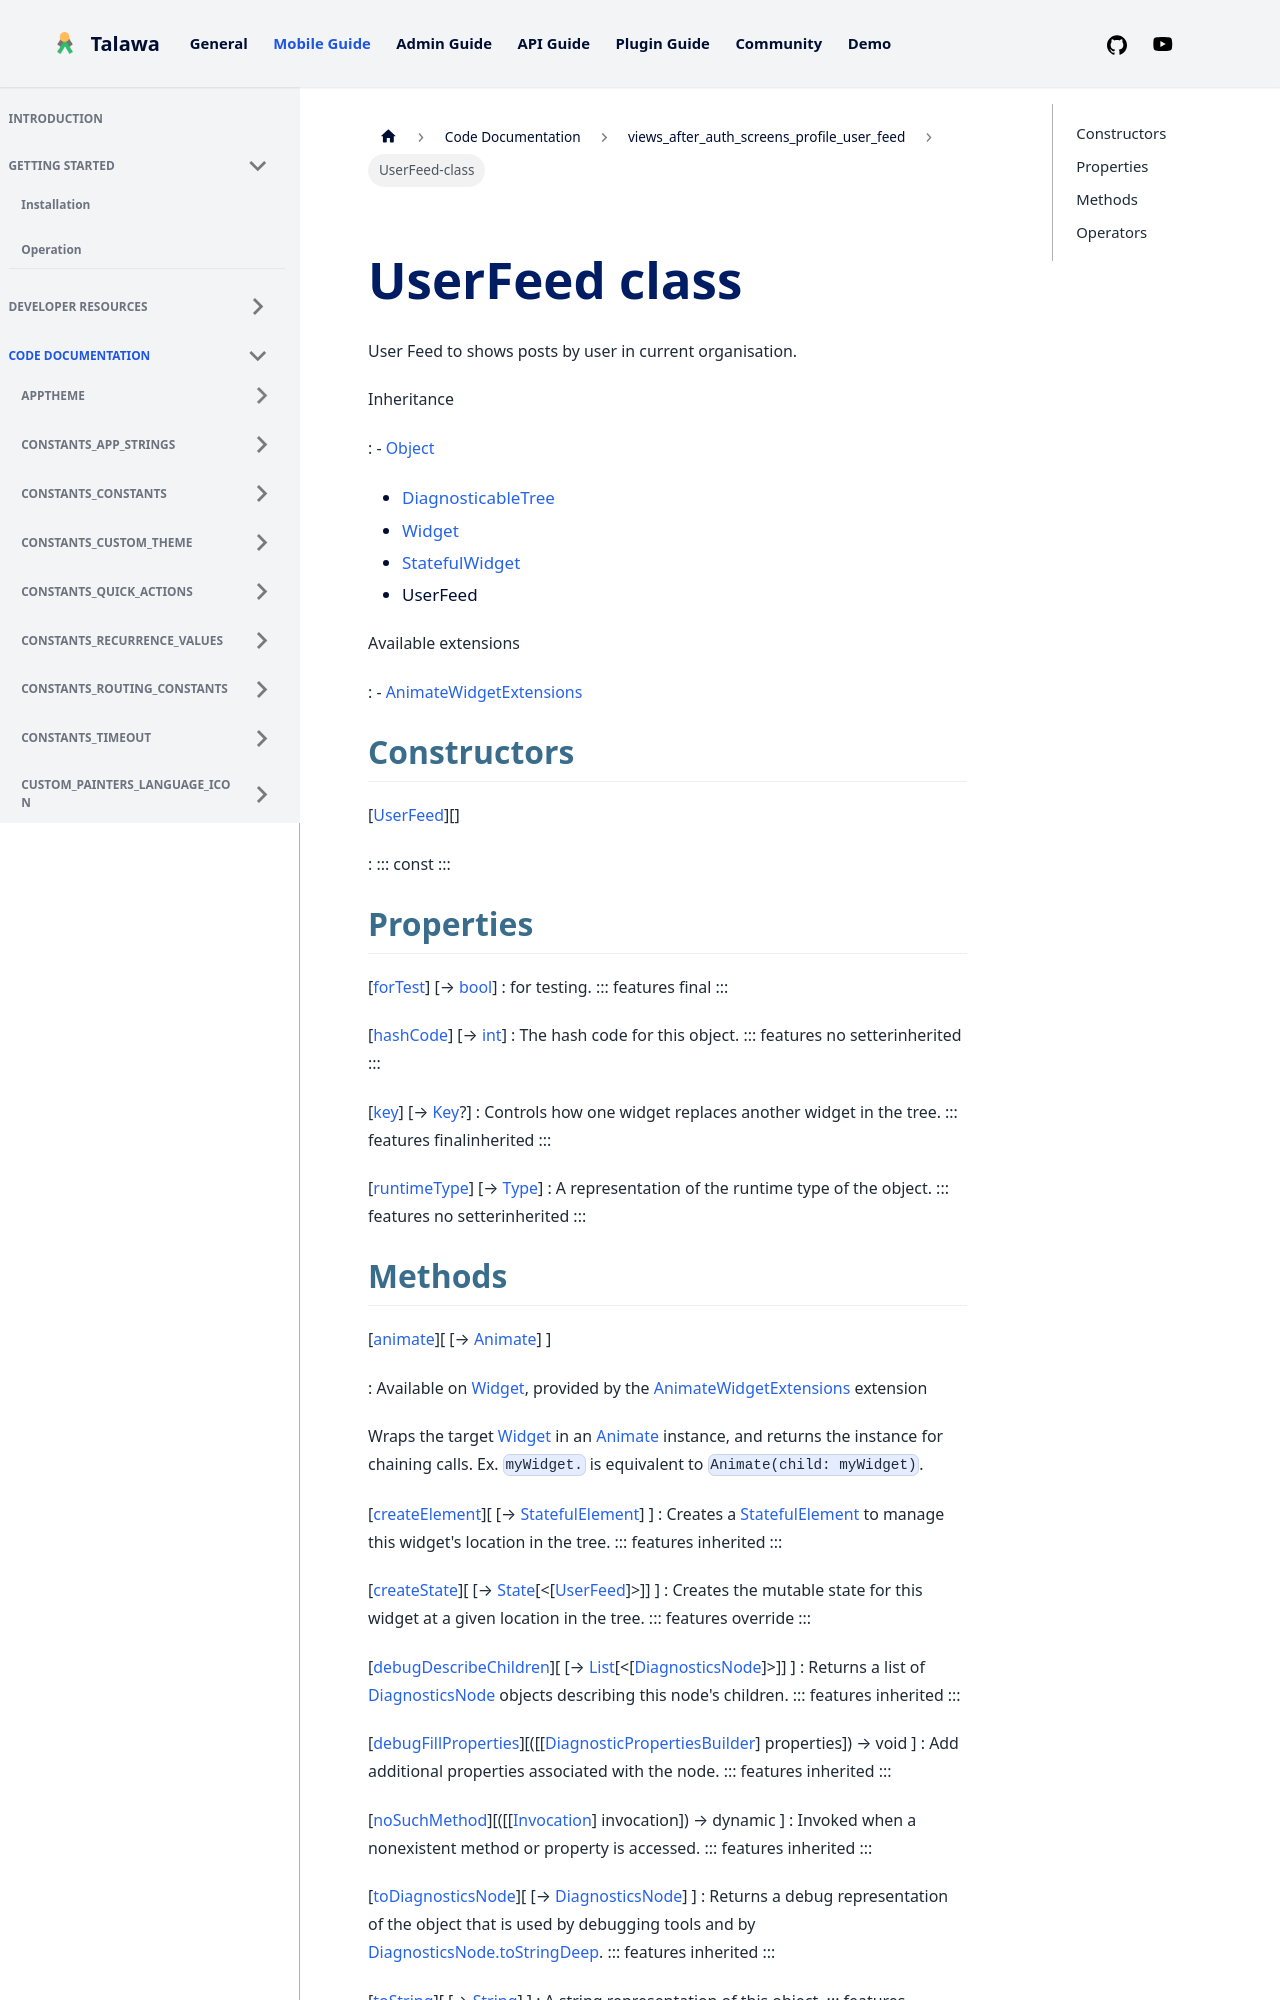

repository: PalisadoesFoundation/talawa · page: docs/auto-docs/views_after_auth_screens_profile_user_feed/UserFeed-class/index.html · generator: docusaurus


<div>

# UserFeed class

</div>


User Feed to shows posts by user in current organisation.




Inheritance

:   -   [Object](https://api.flutter.dev/flutter/dart-core/Object-class.html)
    -   [DiagnosticableTree](https://api.flutter.dev/flutter/foundation/DiagnosticableTree-class.html)
    -   [Widget](https://api.flutter.dev/flutter/widgets/Widget-class.html)
    -   [StatefulWidget](https://api.flutter.dev/flutter/widgets/StatefulWidget-class.html)
    -   UserFeed

Available extensions

:   -   [AnimateWidgetExtensions](https://pub.dev/documentation/flutter_animate/4.5.0/flutter_animate/AnimateWidgetExtensions.html)



## Constructors

[[UserFeed](../views_after_auth_screens_profile_user_feed/UserFeed/UserFeed.md)][]

:   ::: 
    const
    :::



## Properties

[[forTest](../views_after_auth_screens_profile_user_feed/UserFeed/forTest.md)] [→ [bool](https://api.flutter.dev/flutter/dart-core/bool-class.html)]
:   for testing.
    ::: features
    final
    :::

[[hashCode](https://api.flutter.dev/flutter/widgets/Widget/hashCode.html)] [→ [int](https://api.flutter.dev/flutter/dart-core/int-class.html)]
:   The hash code for this object.
    ::: features
    no setterinherited
    :::

[[key](https://api.flutter.dev/flutter/widgets/Widget/key.html)] [→ [Key](https://api.flutter.dev/flutter/foundation/Key-class.html)?]
:   Controls how one widget replaces another widget in the tree.
    ::: features
    finalinherited
    :::

[[runtimeType](https://api.flutter.dev/flutter/dart-core/Object/runtimeType.html)] [→ [Type](https://api.flutter.dev/flutter/dart-core/Type-class.html)]
:   A representation of the runtime type of the object.
    ::: features
    no setterinherited
    :::
